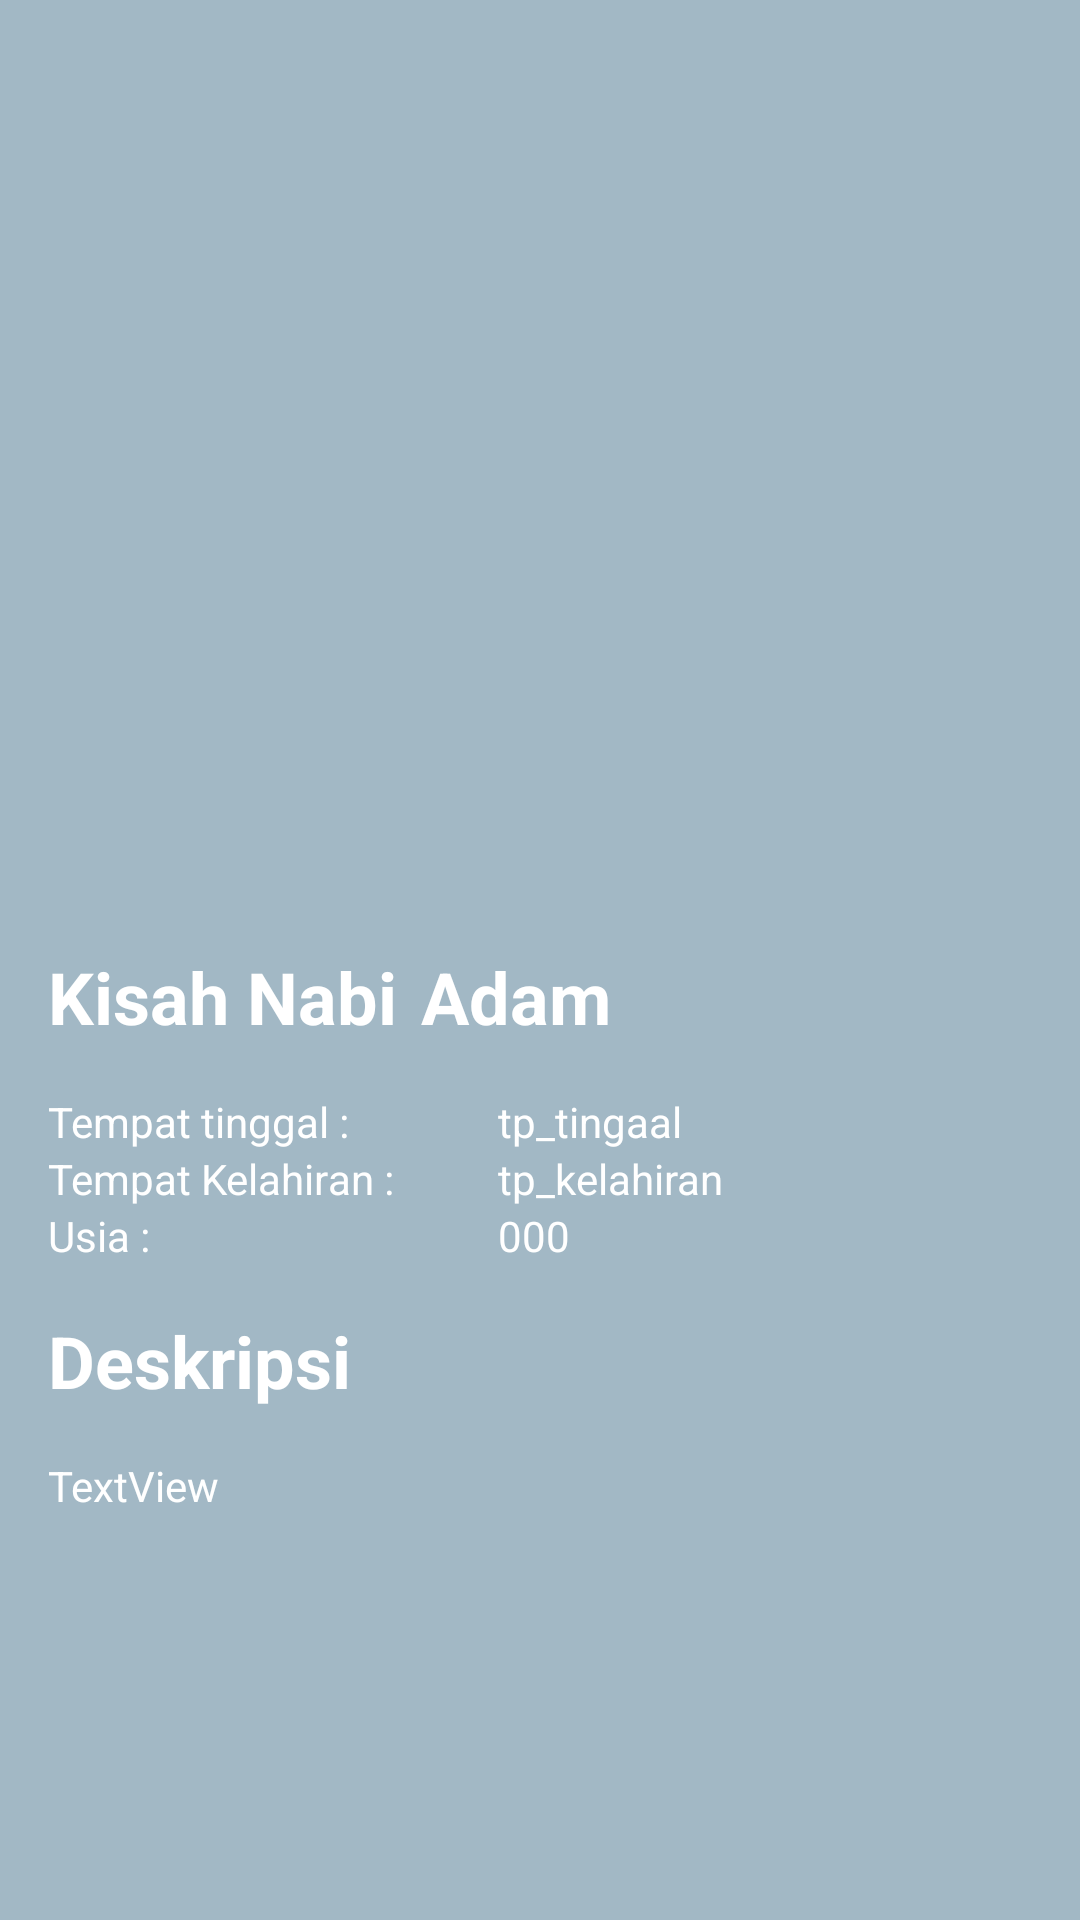

Write the Android layout XML for this screen, with the resource values it uses.
<!-- AndroidManifest.xml: application theme Theme.SklKisahNabi -->
<!-- res/layout/activity_detail.xml -->
<?xml version="1.0" encoding="utf-8"?>
<androidx.constraintlayout.widget.ConstraintLayout xmlns:android="http://schemas.android.com/apk/res/android"
    xmlns:app="http://schemas.android.com/apk/res-auto"
    xmlns:tools="http://schemas.android.com/tools"
    android:layout_width="match_parent"
    android:layout_height="match_parent"
    tools:context=".DetailActivity"
    android:background="#A2B8C5">



    <ImageView
        android:id="@+id/img_detailnabi"
        android:layout_width="0dp"
        android:layout_height="300dp"
        android:scaleType="centerCrop"
        app:layout_constraintEnd_toEndOf="parent"
        app:layout_constraintStart_toStartOf="parent"
        app:layout_constraintTop_toTopOf="parent"
        tools:srcCompat="@tools:sample/backgrounds/scenic" />

    <TextView
        android:id="@+id/textView2"
        android:layout_width="wrap_content"
        android:layout_height="wrap_content"
        android:layout_marginStart="16dp"
        android:layout_marginTop="16dp"
        android:text="Kisah Nabi"
        android:textColor="@color/white"
        android:textSize="24sp"
        android:textStyle="bold"
        app:layout_constraintStart_toStartOf="parent"
        app:layout_constraintTop_toBottomOf="@+id/img_detailnabi" />

    <TextView
        android:id="@+id/tv_nama_detail_nabi"
        android:layout_width="wrap_content"
        android:layout_height="wrap_content"
        android:layout_marginStart="8dp"
        android:text="Adam"
        android:textColor="@color/white"
        android:textSize="24sp"
        android:textStyle="bold"
        app:layout_constraintStart_toEndOf="@+id/textView2"
        app:layout_constraintTop_toTopOf="@+id/textView2" />

    <TextView
        android:id="@+id/textView13"
        android:layout_width="wrap_content"
        android:layout_height="wrap_content"
        android:layout_marginStart="16dp"
        android:layout_marginTop="16dp"
        android:text="Deskripsi"
        android:textColor="@color/white"
        android:textSize="24sp"
        android:textStyle="bold"
        app:layout_constraintStart_toStartOf="parent"
        app:layout_constraintTop_toBottomOf="@+id/linearLayout" />

    <LinearLayout
        android:id="@+id/linearLayout"
        android:layout_width="0dp"
        android:layout_height="wrap_content"
        android:layout_marginStart="16dp"
        android:layout_marginTop="16dp"
        android:layout_marginEnd="16dp"
        android:orientation="horizontal"
        app:layout_constraintEnd_toEndOf="parent"
        app:layout_constraintStart_toStartOf="parent"
        app:layout_constraintTop_toBottomOf="@+id/tv_nama_detail_nabi">

        <LinearLayout
            android:layout_width="150dp"
            android:layout_height="wrap_content"
            android:orientation="vertical">

            <TextView
                android:id="@+id/textView6"
                android:layout_width="match_parent"
                android:layout_height="wrap_content"
                android:text="Tempat tinggal :"
                android:textColor="@color/white"/>

            <TextView
                android:id="@+id/textView9"
                android:layout_width="match_parent"
                android:layout_height="wrap_content"
                android:text="Tempat Kelahiran :"
                android:textColor="@color/white"/>

            <TextView
                android:id="@+id/textView11"
                android:layout_width="match_parent"
                android:layout_height="wrap_content"
                android:text="Usia :"
                android:textColor="@color/white"/>
        </LinearLayout>

        <LinearLayout
            android:layout_width="wrap_content"
            android:layout_height="match_parent"
            android:orientation="vertical">

            <TextView
                android:id="@+id/tv_tp_tinggal"
                android:layout_width="match_parent"
                android:layout_height="wrap_content"
                android:text="tp_tingaal"
                android:textColor="@color/white"/>

            <TextView
                android:id="@+id/tv_tp_kelahiran"
                android:layout_width="match_parent"
                android:layout_height="wrap_content"
                android:text="tp_kelahiran"
                android:textColor="@color/white"/>

            <TextView
                android:id="@+id/tv_usia"
                android:layout_width="match_parent"
                android:layout_height="wrap_content"
                android:text="000"
                android:textColor="@color/white"/>
        </LinearLayout>
    </LinearLayout>

    <TextView
        android:id="@+id/tv_detaildesk"
        android:layout_width="0dp"
        android:layout_height="wrap_content"
        android:layout_marginTop="16dp"
        android:text="TextView"
        android:textColor="@color/white"
        app:layout_constraintEnd_toEndOf="@+id/linearLayout"
        app:layout_constraintStart_toStartOf="@+id/textView13"
        app:layout_constraintTop_toBottomOf="@+id/textView13" />

</androidx.constraintlayout.widget.ConstraintLayout>
<!-- resources referenced by this layout -->
<resources>
  <style name="Theme.SklKisahNabi" parent="Theme.MaterialComponents.DayNight.DarkActionBar">
          
          <item name="colorPrimary">@color/purple_500</item>
          <item name="colorPrimaryVariant">@color/purple_700</item>
          <item name="colorOnPrimary">@color/white</item>
          
          <item name="colorSecondary">@color/teal_200</item>
          <item name="colorSecondaryVariant">@color/teal_700</item>
          <item name="colorOnSecondary">@color/black</item>
          
          <item name="android:statusBarColor" tools:targetApi="l">?attr/colorPrimaryVariant</item>
          
      </style>
  <!-- not gathered from this repository: default colours our renderer supplied (Android Studio template values) -->
  <color name="purple_500">#FF6200EE</color>
  <color name="purple_700">#FF3700B3</color>
  <color name="teal_200">#FF03DAC5</color>
  <color name="teal_700">#FF018786</color>
  <color name="black">#FF000000</color>
  <color name="white">#FFFFFFFF</color>
</resources>
